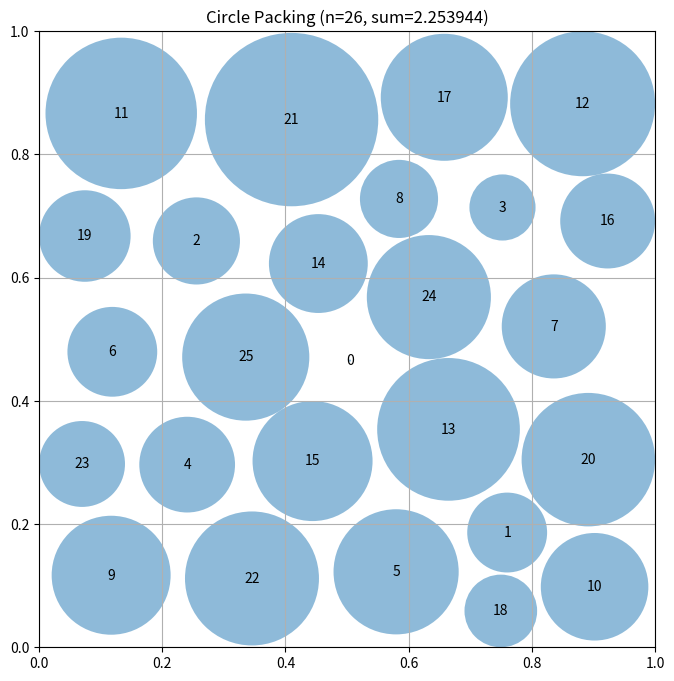

Source code (Python):
# EVOLVE-BLOCK-START
"""Constructor-based circle packing for n=26 circles"""
import numpy as np


def _largest_empty_center(centers):
    """Return the point in the unit square maximizing the distance to the
    nearest existing circle center or wall (greedy Apollonian insertion
    point), found by a coarse grid scan plus local refinement."""
    xs = np.linspace(0.0, 1.0, 161)
    X, Y = np.meshgrid(xs, xs)
    P = np.stack([X.ravel(), Y.ravel()], axis=1)
    d = np.sqrt(((P - 0.5) ** 2).sum(axis=1)) * 0.0 + 0.5  # wall distance cap
    d = np.minimum(d, 0.5 - np.abs(P[:, 0] - 0.5))
    d = np.minimum(d, 0.5 - np.abs(P[:, 1] - 0.5))
    for c in centers:
        d = np.minimum(d, np.sqrt(((P - c) ** 2).sum(axis=1)))
    k = int(np.argmax(d))
    bx, by = P[k]
    bd = float(d[k])
    step = 1.0 / 160
    for _ in range(40):
        improved = False
        for dx in (-step, 0.0, step):
            for dy in (-step, 0.0, step):
                qx = min(max(bx + dx, 0.0), 1.0)
                qy = min(max(by + dy, 0.0), 1.0)
                qd = min(0.5 - abs(qx - 0.5), 0.5 - abs(qy - 0.5))
                if len(centers):
                    qd = min(qd, np.sqrt(((centers - [qx, qy]) ** 2).sum(axis=1)).min())
                if qd > bd + 1e-12:
                    bx, by, bd = qx, qy, qd
                    improved = True
        if not improved:
            step *= 0.5
            if step < 1e-9:
                break
    return np.array([bx, by]), bd


def _polish(centers, radii, maxiter=200):
    """SLSQP refinement of the 78 variables (52 center coords + 26 radii)
    maximizing the sum of radii subject to wall and pairwise-distance
    constraints. Returns refined centers, radii, or the inputs on failure."""
    try:
        from scipy.optimize import minimize
    except Exception:
        return centers, radii
    n = len(centers)
    x0 = np.concatenate([centers.ravel(), radii])

    def unpack(v):
        return v[: 2 * n].reshape(n, 2), v[2 * n:]

    def obj(v):
        return -np.sum(v[2 * n:])

    def grad(v):
        g = np.zeros_like(v)
        g[2 * n:] = -1.0
        return g

    def cons_wall(v):
        c, r = unpack(v)
        return np.concatenate([c[:, 0] - r, c[:, 1] - r,
                               1 - c[:, 0] - r, 1 - c[:, 1] - r])

    def cons_pair(v):
        c, r = unpack(v)
        out = []
        for i in range(n):
            for j in range(i + 1, n):
                dd = np.sqrt(np.sum((c[i] - c[j]) ** 2))
                out.append(dd - r[i] - r[j])
        return np.array(out)

    res = minimize(obj, x0, jac=grad, method="SLSQP",
                   constraints=[{"type": "ineq", "fun": cons_wall},
                                {"type": "ineq", "fun": cons_pair}],
                   options={"maxiter": maxiter, "ftol": 1e-10})
    c, r = unpack(res.x)
    if not np.all(np.isfinite(c)) or not np.all(np.isfinite(r)):
        return centers, radii
    return c, np.maximum(r, 1e-9)


def construct_packing():
    """
    Apollonian/Soddy-style greedy gap-filling construction: repeatedly
    insert a new circle at the point maximizing distance to walls and
    existing circles (multi-scale radius distribution), then polish with
    one bounded SLSQP pass over centers and radii. Final radii are always
    assigned via compute_max_radii, which guarantees a valid packing.
    """
    n = 26
    centers = np.zeros((n, 2))
    placed = []
    for k in range(n):
        p, _ = _largest_empty_center(np.array(placed))
        centers[k] = p
        placed.append(p)

    radii = compute_max_radii(centers)
    centers, radii = _polish(centers.copy(), radii.copy())

    # Guaranteed-valid final radius assignment (only shrinks if needed).
    centers = np.clip(centers, 1e-9, 1 - 1e-9)
    radii = compute_max_radii(centers)
    sum_radii = np.sum(radii)
    return centers, radii, sum_radii


def compute_max_radii(centers):
    """
    Compute the maximum possible radii for each circle position
    such that they don't overlap and stay within the unit square.

    Args:
        centers: np.array of shape (n, 2) with (x, y) coordinates

    Returns:
        np.array of shape (n) with radius of each circle
    """
    n = centers.shape[0]
    radii = np.ones(n)

    # First, limit by distance to square borders
    for i in range(n):
        x, y = centers[i]
        # Distance to borders
        radii[i] = min(x, y, 1 - x, 1 - y)

    # Then, limit by distance to other circles
    # Each pair of circles with centers at distance d can have
    # sum of radii at most d to avoid overlap
    for i in range(n):
        for j in range(i + 1, n):
            dist = np.sqrt(np.sum((centers[i] - centers[j]) ** 2))

            # If current radii would cause overlap
            if radii[i] + radii[j] > dist:
                # Scale both radii proportionally
                scale = dist / (radii[i] + radii[j])
                radii[i] *= scale
                radii[j] *= scale

    return radii


# EVOLVE-BLOCK-END


# This part remains fixed (not evolved)
def run_packing():
    """Run the circle packing constructor for n=26"""
    centers, radii, sum_radii = construct_packing()
    return centers, radii, sum_radii


def visualize(centers, radii):
    """
    Visualize the circle packing

    Args:
        centers: np.array of shape (n, 2) with (x, y) coordinates
        radii: np.array of shape (n) with radius of each circle
    """
    import matplotlib.pyplot as plt
    from matplotlib.patches import Circle

    fig, ax = plt.subplots(figsize=(8, 8))

    # Draw unit square
    ax.set_xlim(0, 1)
    ax.set_ylim(0, 1)
    ax.set_aspect("equal")
    ax.grid(True)

    # Draw circles
    for i, (center, radius) in enumerate(zip(centers, radii)):
        circle = Circle(center, radius, alpha=0.5)
        ax.add_patch(circle)
        ax.text(center[0], center[1], str(i), ha="center", va="center")

    plt.title(f"Circle Packing (n={len(centers)}, sum={sum(radii):.6f})")
    plt.show()


if __name__ == "__main__":
    centers, radii, sum_radii = run_packing()
    print(f"Sum of radii: {sum_radii}")
    # AlphaEvolve improved this to 2.635

    # Uncomment to visualize:
    visualize(centers, radii)
